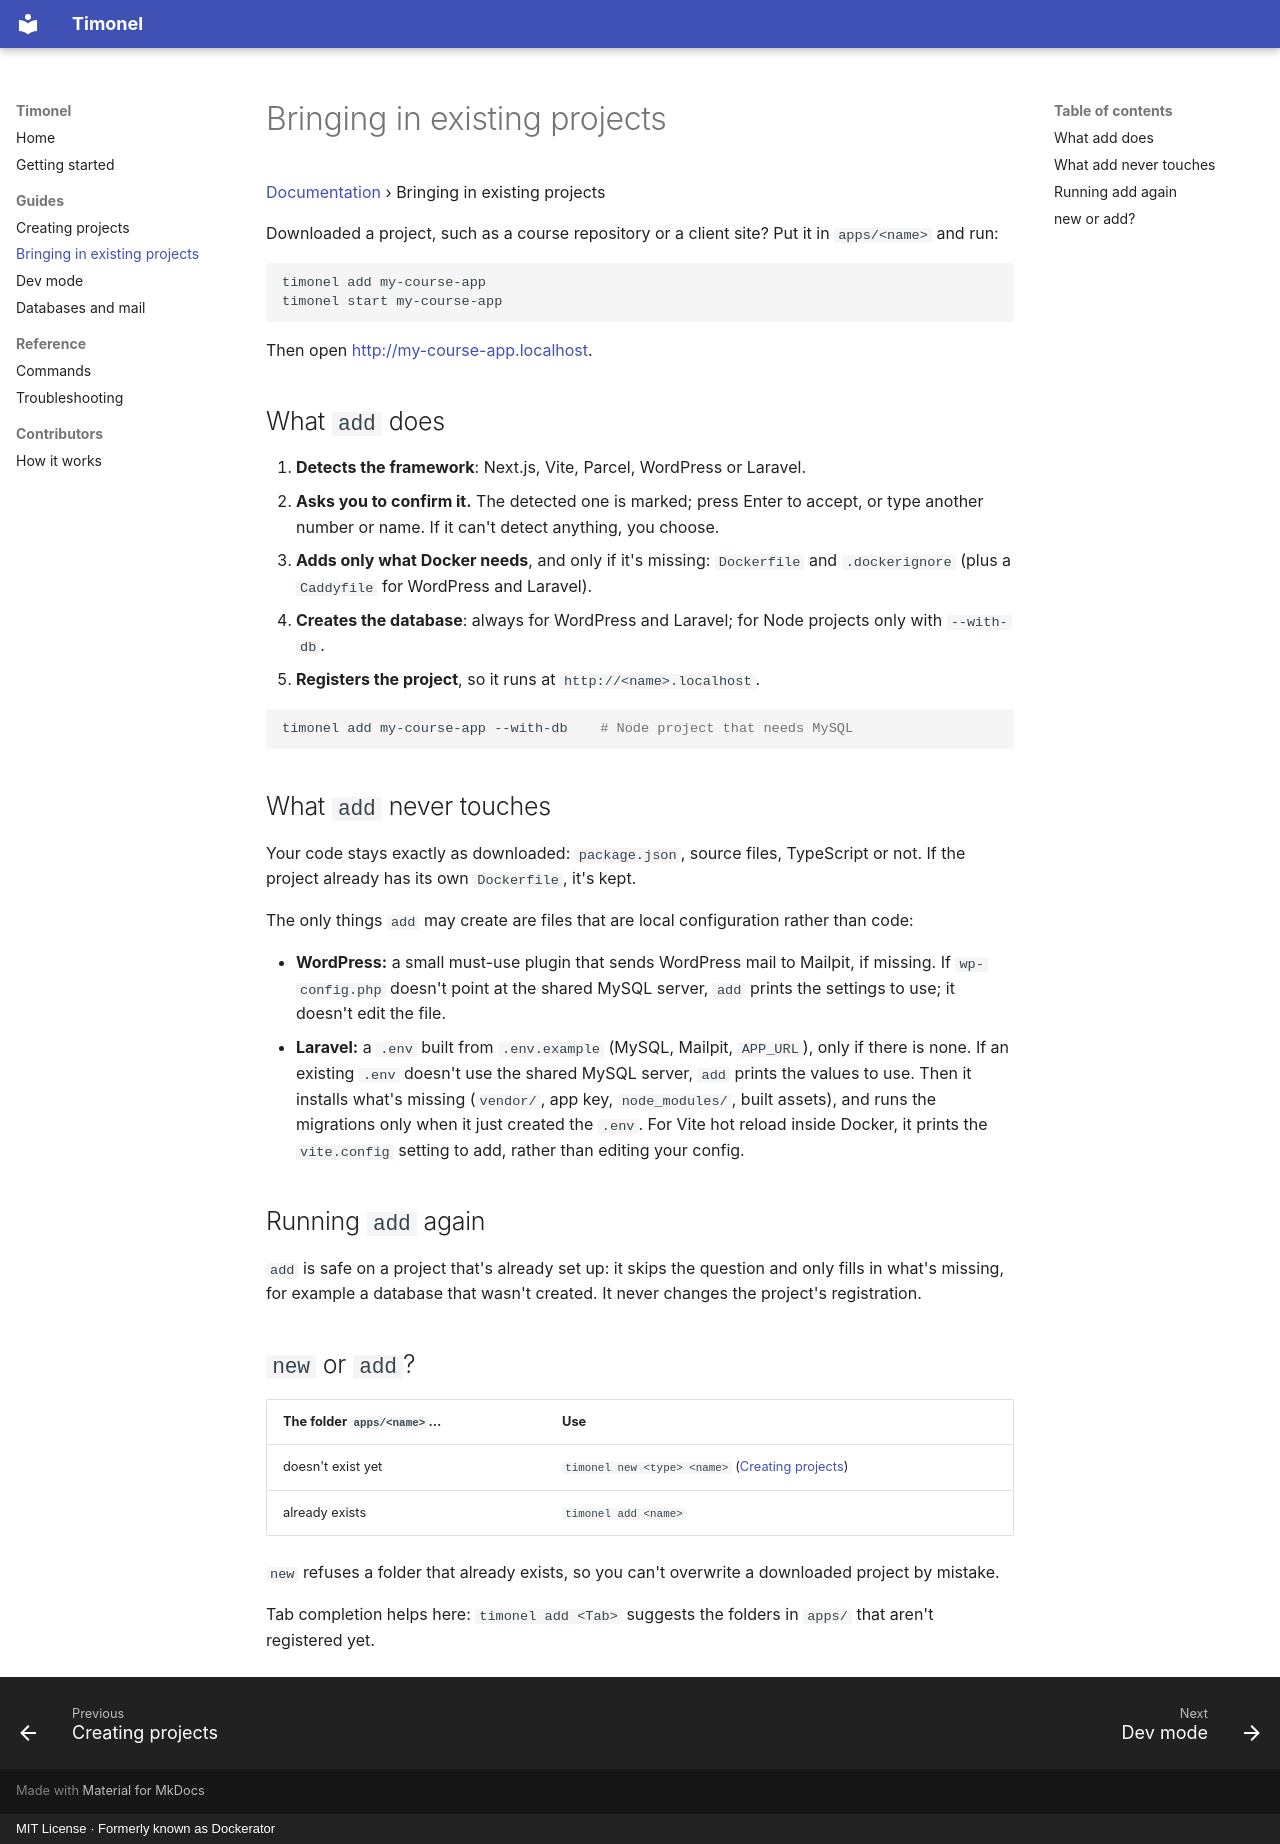

repository: elenagoto/timonel · page: existing-projects/index.html · generator: mkdocs · copyright: MIT License · Formerly known as Dockerator

# Bringing in existing projects

[Documentation](README.md) › Bringing in existing projects

Downloaded a project, such as a course repository or a client site? Put it in `apps/<name>` and run:

```bash
timonel add my-course-app
timonel start my-course-app
```

Then open <http://my-course-app.localhost>.

## What `add` does

1. **Detects the framework**: Next.js, Vite, Parcel, WordPress or Laravel.
2. **Asks you to confirm it.** The detected one is marked; press Enter to accept, or type another number or name. If it can't detect anything, you choose.
3. **Adds only what Docker needs**, and only if it's missing: `Dockerfile` and `.dockerignore` (plus a `Caddyfile` for WordPress and Laravel).
4. **Creates the database**: always for WordPress and Laravel; for Node projects only with `--with-db`.
5. **Registers the project**, so it runs at `http://<name>.localhost`.

```bash
timonel add my-course-app --with-db    # Node project that needs MySQL
```

## What `add` never touches

Your code stays exactly as downloaded: `package.json`, source files, TypeScript or not. If the project already has its own `Dockerfile`, it's kept.

The only things `add` may create are files that are local configuration rather than code:

- **WordPress:** a small must-use plugin that sends WordPress mail to Mailpit, if missing. If `wp-config.php` doesn't point at the shared MySQL server, `add` prints the settings to use; it doesn't edit the file.
- **Laravel:** a `.env` built from `.env.example` (MySQL, Mailpit, `APP_URL`), only if there is none. If an existing `.env` doesn't use the shared MySQL server, `add` prints the values to use. Then it installs what's missing (`vendor/`, app key, `node_modules/`, built assets), and runs the migrations only when it just created the `.env`. For Vite hot reload inside Docker, it prints the `vite.config` setting to add, rather than editing your config.

## Running `add` again

`add` is safe on a project that's already set up: it skips the question and only fills in what's missing, for example a database that wasn't created. It never changes the project's registration.

## `new` or `add`?

| The folder `apps/<name>`… | Use |
| --- | --- |
| doesn't exist yet | `timonel new <type> <name>` ([Creating projects](creating-projects.md)) |
| already exists | `timonel add <name>` |

`new` refuses a folder that already exists, so you can't overwrite a downloaded project by mistake.

Tab completion helps here: `timonel add <Tab>` suggests the folders in `apps/` that aren't registered yet.
